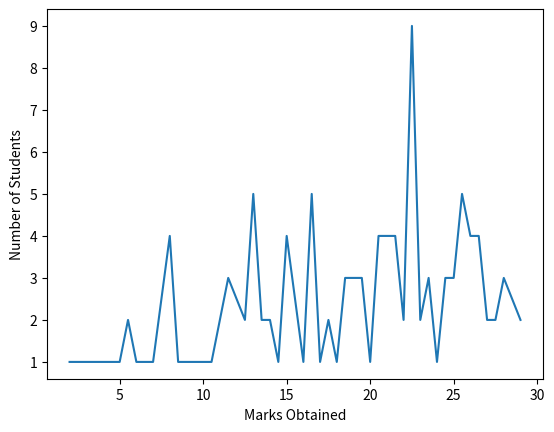

Write the Python code that produced this figure.
from matplotlib import pyplot as plt
import numpy as np


def dictionary_to_list(dic):
    array = []

    for i1 in dic:
        array.append([float(i1), dic[i1]])

    return array


def percentile(marks, arr):
    """Take 2D array with element of type [marks, count] as input"""

    total = 0
    num = 0

    for i2 in arr:
        if i2[0] <= marks:
            num += i2[1]

        total += i2[1]

    return f'{round(num / total * 100, 2)}%'


def excel_to_list(marks):
    """Returns list with element [marks, count] after taking a string of marks"""
    marks = marks.split("\n")

    while marks.count(""):
        marks.remove("")

    dic_marks = {}

    for i in marks:
        if i not in dic_marks:
            dic_marks[i] = 1
        else:
            dic_marks[i] += 1

    array = sorted(dictionary_to_list(dic_marks))

    return array


def graph_of_marks(array):
    """Take 2D array with element of type [marks, count] as input"""

    x, y = [], []

    for i in array:
        x.append(i[0])
        y.append(i[1])

    plt.plot(x, y)
    plt.xlabel("Marks")
    plt.ylabel("Number of Students")
    plt.show()


marksMA = """
17
25
17
26
16
12
27
28
19
16
12
22
20
22
8
21
15
15
18
9
16
16
9
11
9
20
29
26
23
11
27
24
24
19
29
24
28
27
7
29
17
25
22
8
27
22
7
22
22
27
26
25
30
26
10
3
21
11
18
9
11
4
25
14
28
22
4
11
23
21
19
19
16
26
19
21
22
25
12
"""
marksMKV_theory = """11
12
12
12
12
12
12
12
12
12
12
12
12
12
12
12
12
12
11
12
9
11
12
12
12
11
12
11
12
9
12
11
11
12
12
12
9
9
12
11
11
10
12
12
12
12
12
12
12
12
12
12
12
12
12
12
12
11
12
12
12
10
12
12
12
12
12
12
12
12
12
12
12
12
12
12
12
12
12
12
10
12
12
12
12
12
12
12
12
12
12
12
12
12
12
12
12
12
12
12
12
12
12
12
12
12
12
12
12
12"""
marksMKV = """17.5
10
30
29
15
21.5
27.5
26.5
17.5
15
34
25
22.5
19
37.5
30
30
32.5
17.5
19
6.5
40
5
9
11.5
21.5
24
32.5
24
26.5
25
32.5
25
42.5
4
21.5
27.5
35
26.5
17.5
20
12.5
24
27.5
14
35
21.5
29
32.5
22.5
17.5
40
40
27.5
31.5
25
27.5
37.5
19
17.5
5
26.5
32.5
32.5
15
30
27.5
29
16.5
32.5
24
30
22.5
27.5

19
30
31.5
34
39
27.5
30
37.5
41.5
27.5
37.5
26.5
31.5
29
15
35
31.5
17.5
11.5
42.5
16.5
10
27.5
15
19
17.5
25
26.5
25.5
19
12.5
11.5
12.5
37.5
32.5
25
"""
marksMKVTotal = """61.5
81.5
77
62
59
89.5
64
56
77.5
62.5
64.5
65
70.5
73.5
73.5
67
60.5
58.5
58.5
83.5
79.5
72.5
61.5
58
77.5
76.5
61.5
69
75
73.5
64.5
63
82
72.5
70.5
68.5
87
78.5
79.5
80
64.5
67
47.5
85.5
53
56.5
58.5
66
71
78.5
71
70.5
73
79
71.5
90.5
51.5
69.5
71
79.5
74.5
63
68
60.5
70.5
75.5
61
82
67.5
76
80.5
70.5
65
86.5
87.5
75
79
73.5
73
84
63
65.5
52
76
81.5
80.5
61
74
75.5
78.5
61.5
80
70.5
77
70.5
74.5
66
78
78.5
80.5
86
76
79
86.5
89.5
75
83.5
73.5
79.5
77
"""
marksRM = """13.5
16
26
24
21
22.5
23
21
8
5.5
24.5
20.5
20
21
22.5
20.5
18
29
15
14
15
18.5
13
3.5
14.5
19
13
22.5
25.5
24.5
6
22
9.5
26.5
5.5
23
17.5
28
20.5
18.5
8
7
18.5
22.5
10.5
27
22
19
15
16.5
13
25.5
25.5
25
19.5
11.5
25
22.5
12.5
16.5
5
21.5
26.5
24.5
19.5
22.5
25.5
19
12.5
20.5
25
17.5
13
19.5
13.5
27.5
17
26.5
28
27
26
22.5
29
28
25.5
21
26
26
8
16.5
21.5
14
2
27.5
13
11.5
23.5
23.5
22.5
16.5
23.5
22.5
26.5
8.5
8
11.5
16.5
15
21.5
21.5"""

# array1 = excel_to_list(marksMA)
# array2 = excel_to_list(marksMKV)
# array3 = excel_to_list(marksMKV_theory)
#
# X1 = np.array([i[0] for i in array1])
# Y1 = [i[1] for i in array1]
# X1 /= max(X1)
# X1 *= 100
#
# X2 = np.array([i[0] for i in array2])
# Y2 = [i[1] for i in array2]
# X2 /= max(X2)
# X2 *= 100

# plt.plot(X1, Y1)
# plt.plot(X2, Y2)
# plt.legend(["Finite Element", "MKV"])
# plt.xlabel("% of Marks")
# plt.ylabel("Number of Students")
# plt.show()

array = excel_to_list(marksRM)
X = [i[0] for i in array]
Y = [i[1] for i in array]

print(percentile(20, array))
print(percentile(25, array))
plt.xlabel("Marks Obtained")
plt.ylabel("Number of Students")
plt.plot(X, Y)
plt.show()
